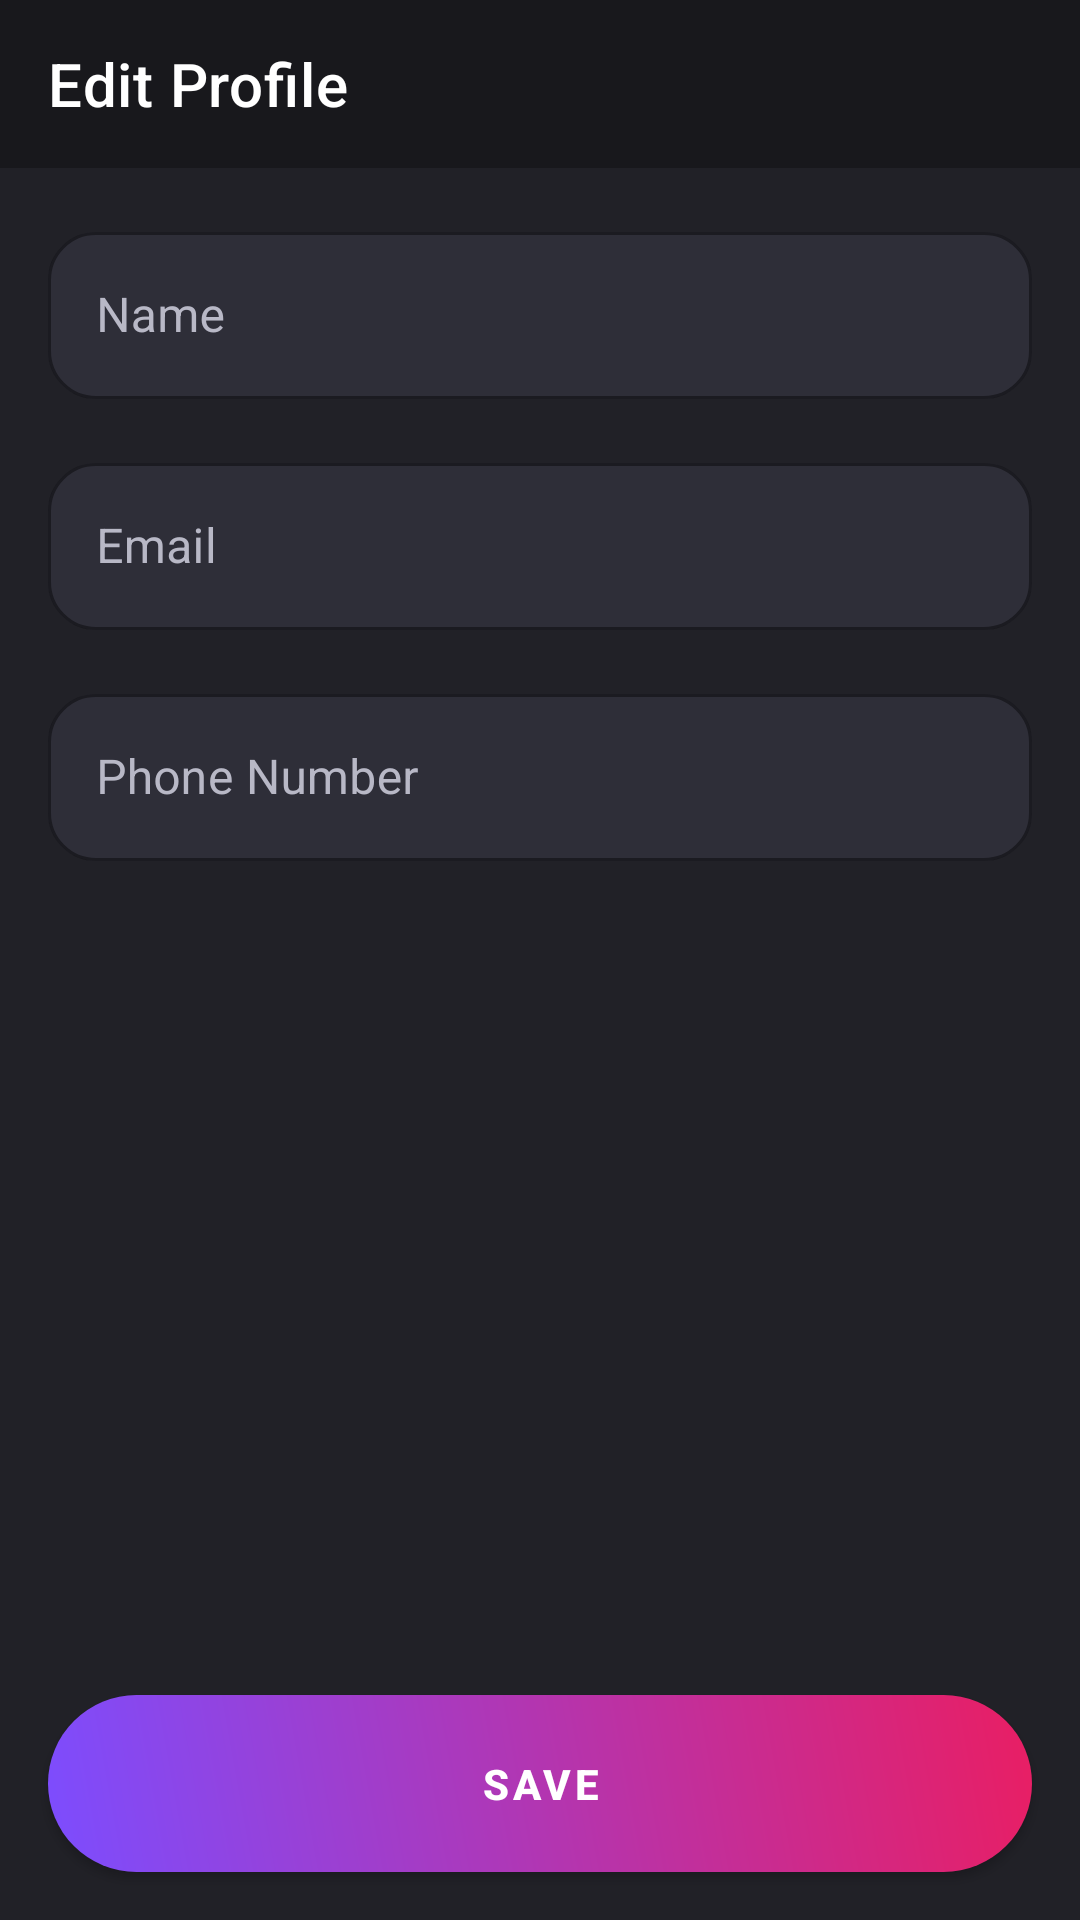

Layout XML and referenced resources for this Android screen:
<!-- AndroidManifest.xml: application theme Theme.MyApplication -->
<!-- res/layout/activity_edit_profile.xml -->
<?xml version="1.0" encoding="utf-8"?>
<androidx.constraintlayout.widget.ConstraintLayout xmlns:android="http://schemas.android.com/apk/res/android"
    xmlns:app="http://schemas.android.com/apk/res-auto"
    xmlns:tools="http://schemas.android.com/tools"
    android:layout_width="match_parent"
    android:layout_height="match_parent"
    android:background="@color/edit_profile_bg"
    tools:context=".ui.profile.EditProfileActivity">

    <com.google.android.material.appbar.AppBarLayout
        android:id="@+id/appbar_edit_profile"
        android:layout_width="match_parent"
        android:layout_height="wrap_content"
        android:background="@color/edit_profile_appbar_bg"
        app:layout_constraintTop_toTopOf="parent">

        <androidx.appcompat.widget.Toolbar
            android:id="@+id/edit_profile_toolbar"
            android:layout_width="match_parent"
            android:layout_height="?attr/actionBarSize"
            android:theme="@style/AppTheme.Toolbar"
            app:title="Edit Profile"
            app:titleTextColor="@color/white" />

    </com.google.android.material.appbar.AppBarLayout>

    <com.google.android.material.textfield.TextInputLayout
        android:id="@+id/name_layout"
        style="@style/Widget.MaterialComponents.TextInputLayout.OutlinedBox"
        android:layout_width="0dp"
        android:layout_height="wrap_content"
        android:layout_marginStart="16dp"
        android:layout_marginTop="16dp"
        android:layout_marginEnd="16dp"
        android:hint="Name"
        android:textColorHint="@color/edit_profile_hint_text"
        app:boxBackgroundColor="@color/edit_profile_card_bg"
        app:boxCornerRadiusBottomEnd="16dp"
        app:boxCornerRadiusBottomStart="16dp"
        app:boxCornerRadiusTopEnd="16dp"
        app:boxCornerRadiusTopStart="16dp"
        app:boxStrokeColor="@color/edit_profile_border_focused"
        app:boxStrokeWidth="1dp"
        app:hintTextColor="@color/edit_profile_label_text"
        app:layout_constraintEnd_toEndOf="parent"
        app:layout_constraintStart_toStartOf="parent"
        app:layout_constraintTop_toBottomOf="@id/appbar_edit_profile">

        <com.google.android.material.textfield.TextInputEditText
            android:id="@+id/edit_text_name"
            android:layout_width="match_parent"
            android:layout_height="wrap_content"
            android:textColor="@color/white" />

    </com.google.android.material.textfield.TextInputLayout>

    <com.google.android.material.textfield.TextInputLayout
        android:id="@+id/email_layout"
        style="@style/Widget.MaterialComponents.TextInputLayout.OutlinedBox"
        android:layout_width="0dp"
        android:layout_height="wrap_content"
        android:layout_marginStart="16dp"
        android:layout_marginTop="16dp"
        android:layout_marginEnd="16dp"
        android:hint="Email"
        android:textColorHint="@color/edit_profile_hint_text"
        app:boxBackgroundColor="@color/edit_profile_card_bg"
        app:boxCornerRadiusBottomEnd="16dp"
        app:boxCornerRadiusBottomStart="16dp"
        app:boxCornerRadiusTopEnd="16dp"
        app:boxCornerRadiusTopStart="16dp"
        app:boxStrokeColor="@color/edit_profile_border_focused"
        app:boxStrokeWidth="1dp"
        app:hintTextColor="@color/edit_profile_label_text"
        app:layout_constraintEnd_toEndOf="parent"
        app:layout_constraintStart_toStartOf="parent"
        app:layout_constraintTop_toBottomOf="@id/name_layout">

        <com.google.android.material.textfield.TextInputEditText
            android:id="@+id/edit_text_email"
            android:layout_width="match_parent"
            android:layout_height="wrap_content"
            android:textColor="@color/white" />

    </com.google.android.material.textfield.TextInputLayout>

    <com.google.android.material.textfield.TextInputLayout
        android:id="@+id/phone_layout"
        style="@style/Widget.MaterialComponents.TextInputLayout.OutlinedBox"
        android:layout_width="0dp"
        android:layout_height="wrap_content"
        android:layout_marginStart="16dp"
        android:layout_marginTop="16dp"
        android:layout_marginEnd="16dp"
        android:hint="Phone Number"
        android:textColorHint="@color/edit_profile_hint_text"
        app:boxBackgroundColor="@color/edit_profile_card_bg"
        app:boxCornerRadiusBottomEnd="16dp"
        app:boxCornerRadiusBottomStart="16dp"
        app:boxCornerRadiusTopEnd="16dp"
        app:boxCornerRadiusTopStart="16dp"
        app:boxStrokeColor="@color/edit_profile_border_focused"
        app:boxStrokeWidth="1dp"
        app:hintTextColor="@color/edit_profile_label_text"
        app:layout_constraintEnd_toEndOf="parent"
        app:layout_constraintStart_toStartOf="parent"
        app:layout_constraintTop_toBottomOf="@id/email_layout">

        <com.google.android.material.textfield.TextInputEditText
            android:id="@+id/edit_text_phone"
            android:layout_width="match_parent"
            android:layout_height="wrap_content"
            android:inputType="phone"
            android:textColor="@color/white" />

    </com.google.android.material.textfield.TextInputLayout>

    <com.google.android.material.button.MaterialButton
        android:id="@+id/button_save"
        android:layout_width="0dp"
        android:layout_height="wrap_content"
        android:layout_marginStart="16dp"
        android:layout_marginEnd="16dp"
        android:layout_marginBottom="16dp"
        android:background="@drawable/gradient_button_background"
        android:paddingTop="14dp"
        android:paddingBottom="14dp"
        android:text="SAVE"
        android:textColor="@color/white"
        android:textStyle="bold"
        app:backgroundTint="@null"
        app:cornerRadius="100dp"
        app:layout_constraintBottom_toBottomOf="parent"
        app:layout_constraintEnd_toEndOf="parent"
        app:layout_constraintStart_toStartOf="parent" />

</androidx.constraintlayout.widget.ConstraintLayout>
<!-- resources referenced by this layout -->
<resources>
  <color name="edit_profile_appbar_bg">#18181C</color>
  <color name="edit_profile_bg">#212127</color>
  <color name="edit_profile_border_focused">#A974FF</color>
  <color name="edit_profile_card_bg">#2E2E38</color>
  <color name="edit_profile_hint_text">#B8B8C6</color>
  <color name="edit_profile_label_text">#EAEAFF</color>
  <color name="white">#FFFFFFFF</color>
  <!-- drawable gradient_button_background (drawable) -->
  <?xml version="1.0" encoding="utf-8"?>
  <shape xmlns:android="http://schemas.android.com/apk/res/android"
      android:shape="rectangle">
      <gradient
          android:angle="45"
          android:startColor="@color/colorAccent"
          android:endColor="@color/deep_pink"
          android:type="linear" />
      <corners android:radius="100dp" />
  </shape>
  <style name="AppTheme.Toolbar" parent="ThemeOverlay.AppCompat.Dark.ActionBar">
          
          <item name="colorControlNormal">@android:color/white</item>
          
          <item name="android:textColorPrimary">@android:color/white</item>
          
          <item name="android:textColorSecondary">@android:color/white</item>
      </style>
  <style name="Theme.MyApplication" parent="Base.Theme.MyApplication" />
  <color name="colorAccent">#7C4DFF</color>
  <color name="deep_pink">#E91E63</color>
  <style name="Base.Theme.MyApplication" parent="Theme.MaterialComponents.DayNight.NoActionBar">
          
          
      </style>
</resources>
